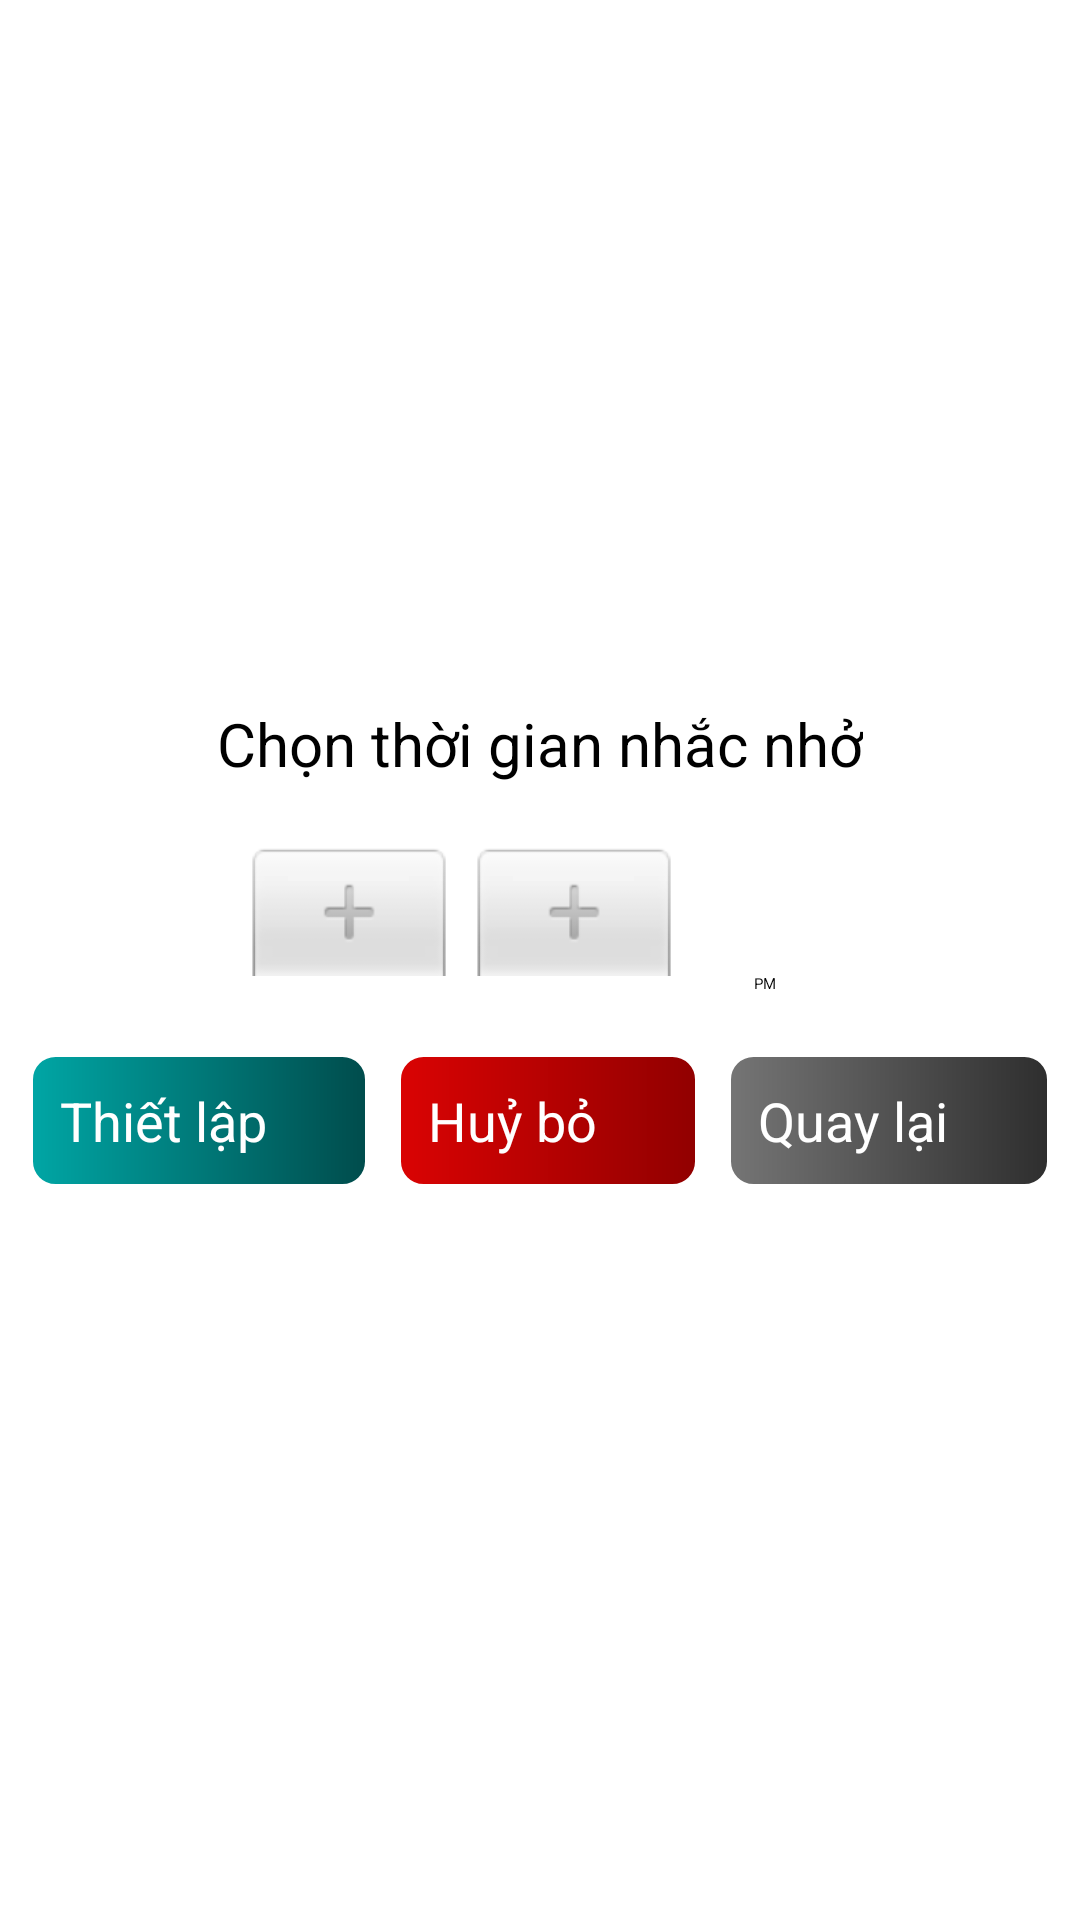

Android layout source for this screen:
<!-- AndroidManifest.xml: application theme Theme.SQLite.NoActionBar -->
<!-- res/layout/activity_pick_time.xml -->
<?xml version="1.0" encoding="utf-8"?>
<LinearLayout xmlns:android="http://schemas.android.com/apk/res/android"
    xmlns:app="http://schemas.android.com/apk/res-auto"
    xmlns:tools="http://schemas.android.com/tools"
    android:layout_width="match_parent"
    android:layout_height="match_parent"
    android:orientation="vertical"
    android:gravity="center"
    tools:context=".PickTimeActivity">

    <TextView
        android:layout_width="wrap_content"
        android:layout_height="wrap_content"
        android:text="Chọn thời gian nhắc nhở"
        android:textSize="20sp"/>

    <TimePicker
        android:id="@+id/timePicker"
        android:layout_marginTop="20dp"
        android:layout_width="wrap_content"
        android:layout_height="wrap_content"/>


    <LinearLayout
        android:layout_width="match_parent"
        android:layout_height="wrap_content"
        android:weightSum="3"
        android:padding="10dp"
        android:layout_marginTop="10dp"
        android:orientation="horizontal">

        <Button
            android:id="@+id/btSet"
            android:layout_weight="1"
            android:layout_width="wrap_content"
            android:layout_height="wrap_content"
            android:background="@drawable/button_main"
            android:textColor="@color/white"
            android:textSize="18sp"
            android:text="Thiết lập"/>

        <Button
            android:id="@+id/btAbort"
            android:layout_marginStart="10dp"
            android:layout_weight="1"
            android:layout_width="wrap_content"
            android:layout_height="wrap_content"
            android:background="@drawable/button_delete"
            android:textColor="@color/white"
            android:textSize="18sp"
            android:text="Huỷ bỏ"/>

        <Button
            android:id="@+id/btCancel"
            android:layout_marginStart="10dp"
            android:layout_weight="1"
            android:layout_width="wrap_content"
            android:layout_height="wrap_content"
            android:background="@drawable/button_cancel"
            android:textColor="@color/white"
            android:textSize="18sp"
            android:text="Quay lại"/>
    </LinearLayout>
</LinearLayout>
<!-- resources referenced by this layout -->
<resources>
  <!-- drawable button_cancel (drawable) -->
  <?xml version="1.0" encoding="utf-8"?>
  <shape xmlns:android="http://schemas.android.com/apk/res/android" android:shape="rectangle">
      <gradient
          android:startColor="#757575"
          android:endColor="#2E2E2E"/>
      <padding android:left="10dp"
          android:top="10dp"
          android:right="10dp"
          android:bottom="10dp" />
      <stroke
          android:width="1dp"
          android:color="#FFFFFF" />
      <corners android:radius= "8dp" />
  </shape>
  <!-- drawable button_delete (drawable) -->
  <?xml version="1.0" encoding="utf-8"?>
  <shape xmlns:android="http://schemas.android.com/apk/res/android" android:shape="rectangle">
      <gradient
          android:startColor="#DA0303"
          android:endColor="#910000"/>
      <padding android:left="10dp"
          android:top="10dp"
          android:right="10dp"
          android:bottom="10dp" />
      <stroke
          android:width="1dp"
          android:color="#FFFFFF" />
      <corners android:radius= "8dp" />
  </shape>
  <!-- drawable button_main (drawable) -->
  <?xml version="1.0" encoding="utf-8"?>
  <shape xmlns:android="http://schemas.android.com/apk/res/android" android:shape="rectangle">
      <gradient
          android:startColor="#00A6A5"
          android:endColor="#004C4C"/>
      <padding android:left="10dp"
          android:top="10dp"
          android:right="10dp"
          android:bottom="10dp" />
      <stroke
          android:width="1dp"
          android:color="#FFFFFF" />
      <corners android:radius= "8dp" />
  </shape>
  <!-- not gathered from this repository: default colours our renderer supplied (Android Studio template values) -->
  <color name="white">#FFFFFFFF</color>
</resources>
